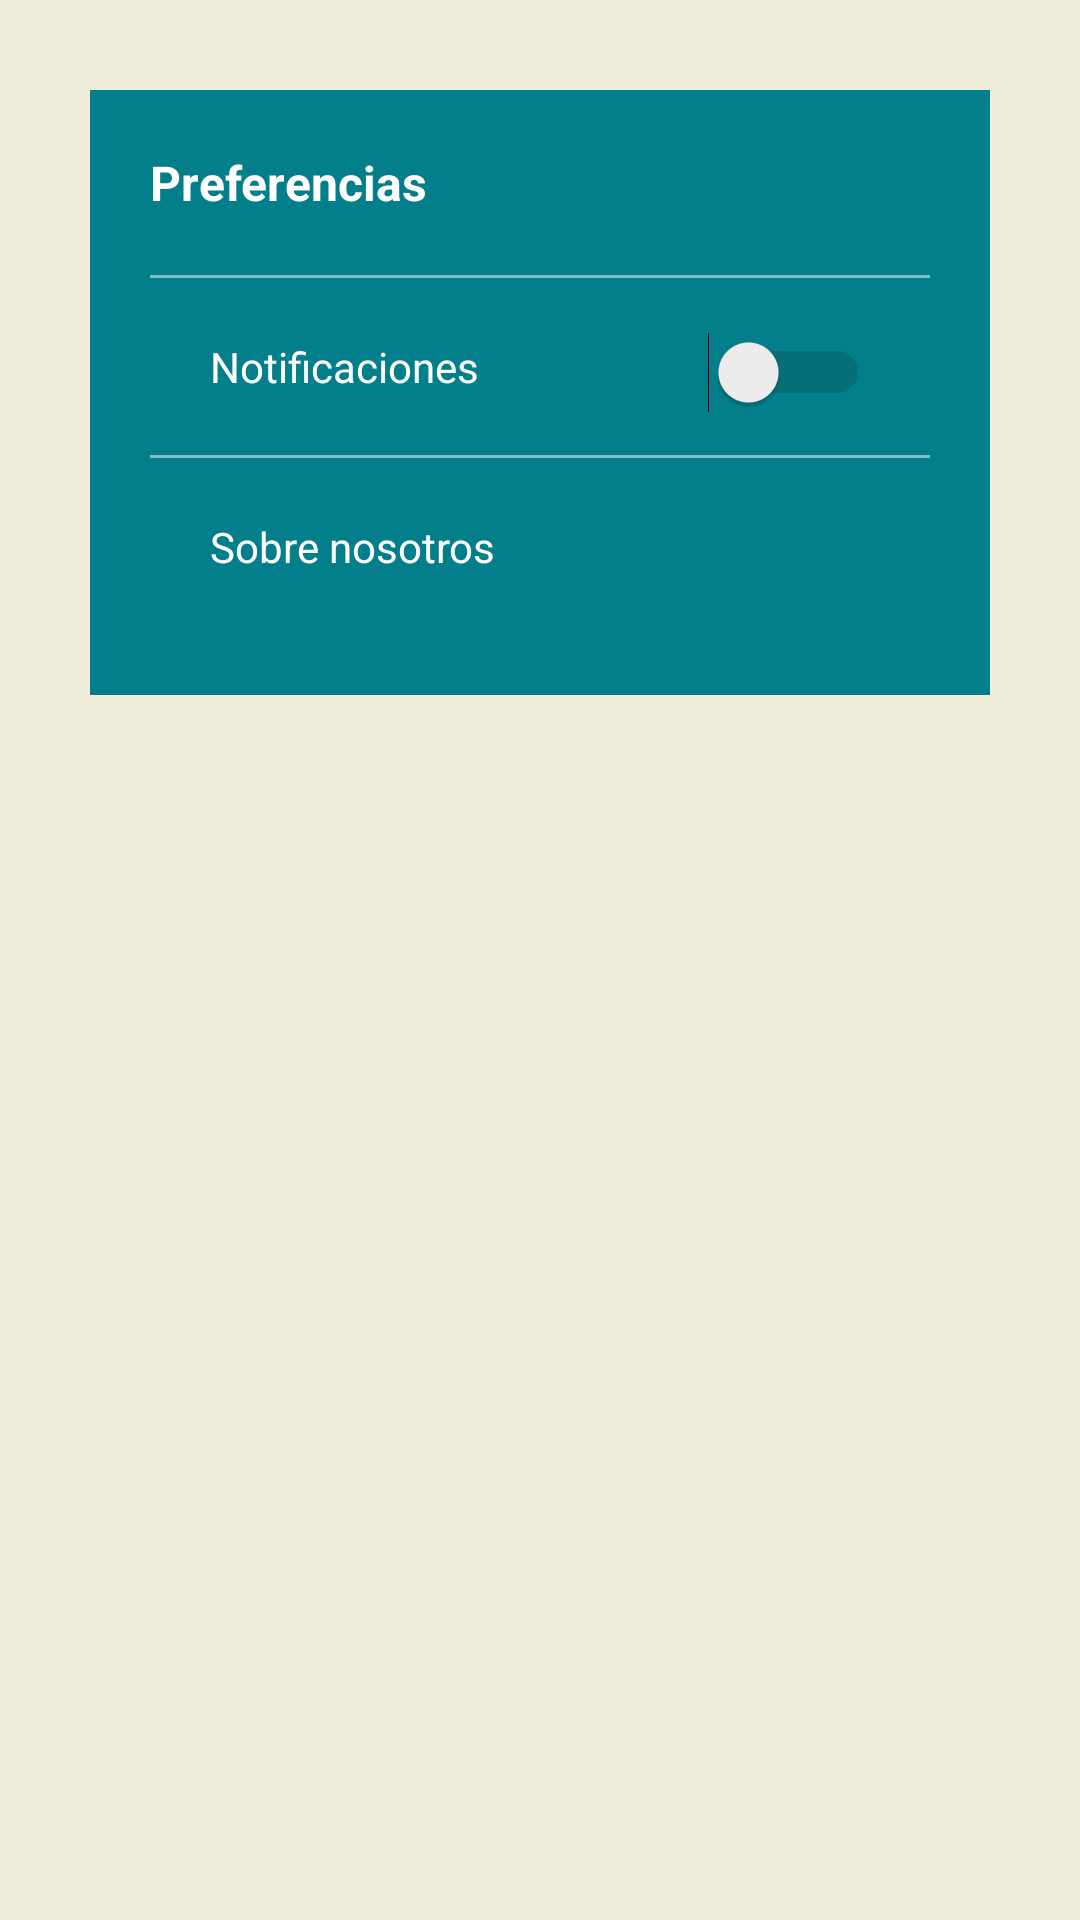

Here is an Android app screen rendered from its layout file. Give the layout XML and the strings, colors and styles it references.
<!-- AndroidManifest.xml: application theme Theme.LSM -->
<!-- res/layout/fragment_preferences.xml -->
<?xml version="1.0" encoding="utf-8"?>
<androidx.constraintlayout.widget.ConstraintLayout xmlns:android="http://schemas.android.com/apk/res/android"
    xmlns:app="http://schemas.android.com/apk/res-auto"
    xmlns:tools="http://schemas.android.com/tools"
    android:layout_width="match_parent"
    android:layout_height="match_parent"
    android:background="#F1EEDB"
    tools:context=".preferencesFragment">

    <androidx.constraintlayout.widget.ConstraintLayout
        android:layout_width="match_parent"
        android:layout_height="wrap_content"
        android:layout_marginStart="30dp"
        android:layout_marginTop="30dp"
        android:layout_marginEnd="30dp"
        android:background="#037E8B"
        app:layout_constraintEnd_toEndOf="parent"
        app:layout_constraintStart_toStartOf="parent"
        app:layout_constraintTop_toTopOf="parent">

        <TextView
            android:id="@+id/textView"
            android:layout_width="wrap_content"
            android:layout_height="wrap_content"
            android:layout_marginStart="20dp"
            android:layout_marginTop="20dp"
            android:text="Preferencias"
            android:textAllCaps="false"
            android:textColor="#FFFFFF"
            android:textSize="16sp"
            android:textStyle="bold"
            app:layout_constraintStart_toStartOf="parent"
            app:layout_constraintTop_toTopOf="parent" />

        <View
            android:id="@+id/divider3"
            android:layout_width="match_parent"
            android:layout_height="1dp"
            android:layout_marginStart="20dp"
            android:layout_marginTop="20dp"
            android:layout_marginEnd="20dp"
            android:background="#80FFFFFF"
            app:layout_constraintEnd_toEndOf="parent"
            app:layout_constraintStart_toStartOf="parent"
            app:layout_constraintTop_toBottomOf="@+id/textView" />

        <View
            android:id="@+id/divider"
            android:layout_width="match_parent"
            android:layout_height="1dp"
            android:layout_marginStart="20dp"
            android:layout_marginTop="20dp"
            android:layout_marginEnd="20dp"
            android:background="#80FFFFFF"
            app:layout_constraintEnd_toEndOf="parent"
            app:layout_constraintStart_toStartOf="parent"
            app:layout_constraintTop_toBottomOf="@+id/textViewPalabras" />

        <TextView
            android:id="@+id/textViewPalabras"
            android:layout_width="wrap_content"
            android:layout_height="wrap_content"
            android:layout_marginStart="20dp"
            android:layout_marginTop="20dp"
            android:text="Notificaciones"
            android:textColor="#FFFFFF"
            app:layout_constraintStart_toStartOf="@+id/divider3"
            app:layout_constraintTop_toBottomOf="@+id/divider3" />

        <Switch
            android:id="@+id/switchNotificaciones"
            android:layout_width="57dp"
            android:layout_height="29dp"
            android:layout_marginTop="17dp"
            android:layout_marginEnd="20dp"
            android:buttonTint="#D84E5A"
            android:checked="false"
            android:textColorHighlight="#D84E5A"
            android:textColorLink="#D84E5A"
            android:trackTint="#124040"
            app:layout_constraintEnd_toEndOf="@+id/divider3"
            app:layout_constraintTop_toBottomOf="@+id/divider3" />

        <TextView
            android:id="@+id/textView3"
            android:layout_width="wrap_content"
            android:layout_height="wrap_content"
            android:layout_marginStart="20dp"
            android:layout_marginTop="20dp"
            android:layout_marginBottom="40dp"
            android:text="Sobre nosotros"
            android:textColor="#FFFFFF"
            app:layout_constraintBottom_toBottomOf="parent"
            app:layout_constraintStart_toStartOf="@+id/divider"
            app:layout_constraintTop_toBottomOf="@+id/divider" />

        <Button
            android:id="@+id/buttonSobreNosotros"
            android:layout_width="57dp"
            android:layout_height="33dp"
            android:layout_marginTop="15dp"
            android:layout_marginEnd="20dp"
            android:background="#00FFFFFF"
            app:icon="@drawable/ic_baseline_info_24"
            app:iconTint="#F14C27"
            app:layout_constraintEnd_toEndOf="@+id/divider"
            app:layout_constraintTop_toBottomOf="@+id/divider" />

    </androidx.constraintlayout.widget.ConstraintLayout>

</androidx.constraintlayout.widget.ConstraintLayout>
<!-- resources referenced by this layout -->
<resources>
  <style name="Theme.LSM" parent="Theme.MaterialComponents.DayNight.NoActionBar">
          
          <item name="colorPrimary">@color/mainColor</item>
          <item name="colorPrimaryVariant">@color/mainColor</item>
          <item name="colorOnPrimary">@color/mainColor</item>
          
          <item name="colorSecondary">@color/mainColor</item>
          <item name="colorSecondaryVariant">@color/mainColor</item>
          <item name="colorOnSecondary">@color/mainColor</item>
          
          <item name="android:statusBarColor">@color/mainColor</item>
          
          <item name="colorNavigationItem">@color/drawer_item</item>
          <item name="colorNavigationItemSelected">@color/white</item>
          <item name="drawableNavigationItemBackground">@drawable/drawer_item_background</item> 
          <item name="android:listDivider">@color/white</item>
          <item name="listPreferredItemHeightSmall">60dp</item>
          <item name="materialAlertDialogTheme">@style/ThemeOverlay.App.MaterialAlertDialog</item>
      </style>
  <color name="mainColor">#024959</color>
  <color name="white">#FFFFFFFF</color>
  <!-- drawable drawer_item_background (drawable) -->
  <?xml version="1.0" encoding="utf-8"?>
  <selector xmlns:android="http://schemas.android.com/apk/res/android">
      <item android:state_pressed="true" android:drawable="@color/secondaryColor" />
      <item android:state_activated="true" android:drawable="@color/secondaryColor" />
      <item android:drawable="@android:color/transparent" />
  </selector>
  <style name="ThemeOverlay.App.MaterialAlertDialog" parent="ThemeOverlay.MaterialComponents.MaterialAlertDialog">
          <item name="colorPrimary">@color/Highlight</item>
          <item name="colorSecondary">@color/Highlight</item>
          <item name="colorSurface">@color/white </item>
          <item name="colorOnSurface">@color/black</item>
          <item name="alertDialogStyle">@style/MaterialAlertDialog.App</item>
          <item name="materialAlertDialogTitleTextStyle">@style/MaterialAlertDialog.App.Title.Text</item>
          <item name="buttonBarPositiveButtonStyle">@style/Widget.App.Button</item>
          <item name="buttonBarNeutralButtonStyle">@style/Widget.App.Button</item>
      </style>
  <color name="secondaryColor">#2052C0D1</color>
  <color name="Highlight">#F14C27</color>
  <color name="black">#FF000000</color>
  <style name="MaterialAlertDialog.App" parent="MaterialAlertDialog.MaterialComponents">
          <item name="shapeAppearance">@style/ShapeAppearance.App.MediumComponent</item>
      </style>
  <style name="MaterialAlertDialog.App.Title.Text" parent="MaterialAlertDialog.MaterialComponents.Title.Text">
          <item name="android:textColor">@color/black</item>
      </style>
  <style name="Widget.App.Button" parent="Widget.MaterialComponents.Button.TextButton.Dialog">
          <item name="materialThemeOverlay">@style/ThemeOverlay.App.Button</item>
          <item name="shapeAppearance">@style/ShapeAppearance.App.SmallComponent</item>
      </style>
  <style name="ShapeAppearance.App.MediumComponent" parent="ShapeAppearance.MaterialComponents.MediumComponent">
          <item name="cornerFamily">rounded</item>
          <item name="cornerSize">20dp</item>
      </style>
  <style name="ThemeOverlay.App.Button" parent="">
          <item name="colorPrimary">@color/Highlight</item>
      </style>
  <style name="ShapeAppearance.App.SmallComponent" parent="ShapeAppearance.MaterialComponents.SmallComponent">
          <item name="cornerFamily">rounded</item>
          <item name="cornerSize">20dp</item>
      </style>
</resources>
